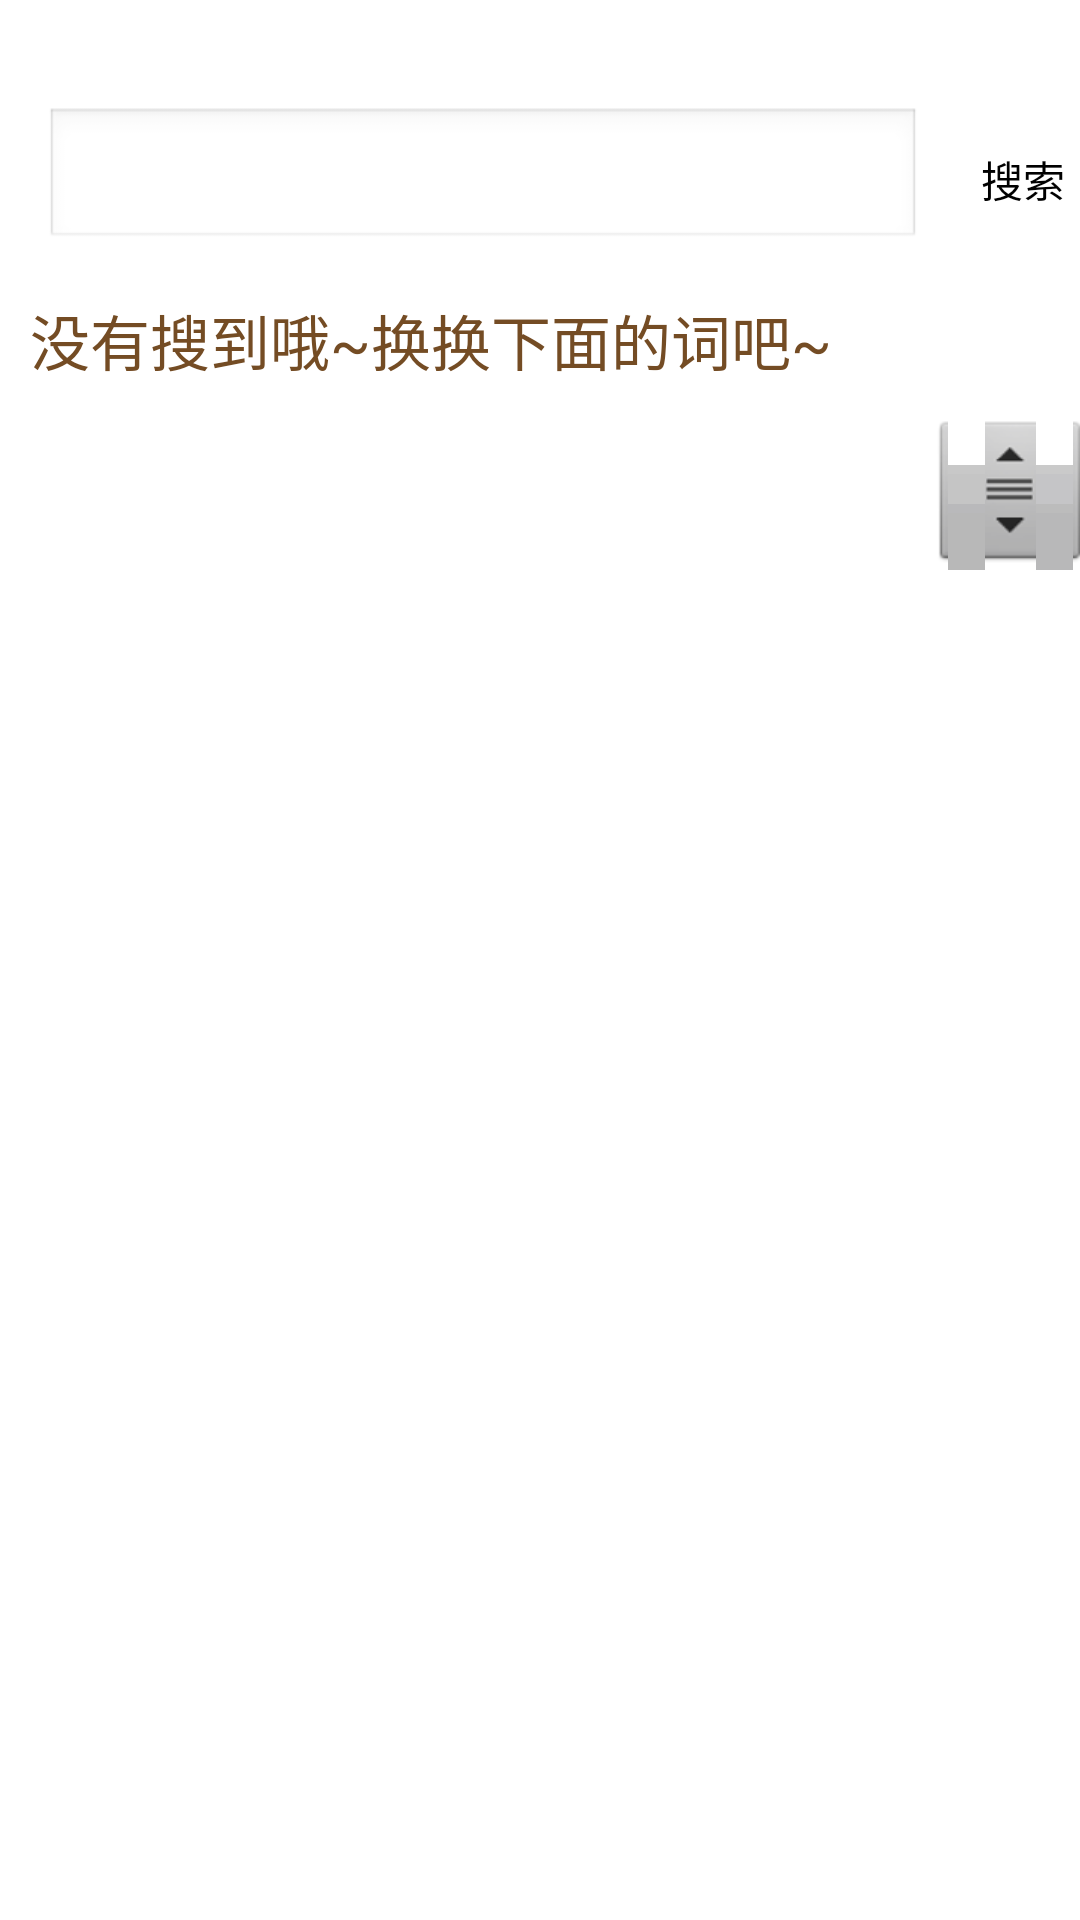

Write the Android layout XML for this screen, with the resource values it uses.
<!-- AndroidManifest.xml: activity theme android:Theme.NoTitleBar -->
<!-- res/layout/search.xml -->
<?xml version="1.0" encoding="utf-8"?>

<LinearLayout xmlns:android="http://schemas.android.com/apk/res/android"
    android:layout_width="fill_parent"
    android:layout_height="fill_parent"
    android:background="#ffffffff"
    android:orientation="vertical" >
	<RelativeLayout
        android:layout_width="fill_parent"
        android:layout_height="wrap_content"
        android:background="@drawable/titlebar_big" >
        <Button
            android:id="@+id/btn_leftTop"
            android:layout_width="wrap_content"
            android:layout_height="wrap_content"
            android:layout_alignParentLeft="true"
            android:layout_centerVertical="true"
            android:layout_marginLeft="10dip"
            android:padding="5dip"
            android:textColor="#ffffff"
            android:background="@drawable/back_right"
            android:text="返回"/>
        <TextView
            android:id="@+id/tv_head"
            android:layout_width="wrap_content"
            android:layout_height="wrap_content"
            android:layout_centerInParent="true"
            android:shadowColor="#ff000000"
            android:shadowDx="2"
            android:shadowDy="0"
            android:shadowRadius="1"
            android:textColor="#ffffff"
            android:textSize="18dp"
            android:textStyle="bold" />
    </RelativeLayout>
    <LinearLayout 
        android:layout_width="fill_parent"
        android:layout_height="wrap_content"
        android:orientation="horizontal">
        <LinearLayout 
            android:layout_width="wrap_content"
            android:layout_height="wrap_content"
            android:layout_weight="1"
            android:paddingLeft="15dip"
            android:paddingRight="15dip"
            android:paddingTop="5dip"
            android:paddingBottom="5dip"
            android:focusable="true" 
    		android:focusableInTouchMode="true"
            >
            <EditText 
                android:id="@+id/searchText"
                android:layout_width="fill_parent"
                android:layout_height="wrap_content"/>
        </LinearLayout>
        <LinearLayout 
            android:layout_width="wrap_content"
            android:layout_height="fill_parent"
            android:gravity="center"
            android:padding="5dip"
            >
            <Button 
                android:id="@+id/searchButton"
                android:layout_width="wrap_content"
                android:layout_height="wrap_content"
                android:background="@drawable/back_right"
                android:text="搜索"
                android:layout_gravity="center"/>
        </LinearLayout>
    </LinearLayout>
    <LinearLayout 
        android:id="@+id/noresultLinear"
        android:layout_width="fill_parent"
        android:layout_height="wrap_content"
        android:padding="10dip"
        android:gravity="left|center_vertical">
        <TextView 
            android:layout_width="fill_parent"
            android:layout_height="wrap_content"
            android:textSize="20sp"
            android:textColor="#ff744c24"
            android:text="没有搜到哦~换换下面的词吧~"
            />
    </LinearLayout>
    <LinearLayout 
        android:id="@+id/hotLinear"
        android:layout_width="fill_parent"
        android:layout_height="wrap_content"
        android:layout_weight="1">
		<ListView android:id="@+id/hotLv"
		    android:layout_width="fill_parent"
		    android:layout_height="wrap_content"
		    style="@style/scroll_view_list_style"
		    android:fastScrollEnabled="true"
		    android:divider="#ffdfdfdf"
		   	android:dividerHeight="1px"
		    android:background="#ffffffff"
		    >
		</ListView>
    </LinearLayout>
    <LinearLayout 
        android:id="@+id/resultLinear"
        android:layout_width="fill_parent"
        android:layout_height="fill_parent"
        android:layout_weight="1">
		<ListView android:id="@+id/cateLv"
		    android:layout_width="fill_parent"
		    android:layout_height="fill_parent"
		    style="@style/scroll_view_list_style"
		    android:fastScrollEnabled="true"
		    android:divider="#ffdfdfdf"
		   	android:dividerHeight="1px"
		    android:background="#ffffffff"
		    >
		</ListView>
    </LinearLayout>
    <LinearLayout 
        android:id="@+id/bottom_linear" 
        android:layout_alignParentBottom="true" 
        android:layout_width="fill_parent" 
        android:layout_height="50dip" 
        android:gravity="center" 
        android:visibility="visible">
        <ProgressBar android:layout_width="24dip" 
            android:layout_height="24dip" 
            android:layout_marginLeft="20dip" />
        <TextView android:layout_width="fill_parent"
             android:layout_height="wrap_content" 
             android:text="正在加载，请稍后。。。" 
             android:textColor="#ff666666" 
             android:textSize="20sp" 
             android:gravity="center"/>
    </LinearLayout>
</LinearLayout>
<!-- resources referenced by this layout -->
<resources>
  <style name="scroll_view_list_style">
          <item name="android:cacheColorHint">#ffffff</item>
          
          <item name="android:fadingEdge">none</item>
          
          <item name="android:listSelector">#00000000</item>
          <item name="android:scrollingCache">false</item>
      </style>
</resources>
